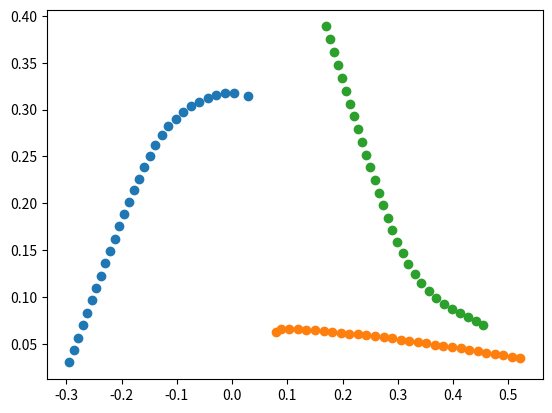

This figure's Python source:
from random import randrange, random
import numpy as np
import matplotlib.pyplot as plt
#Variables:
delta_t = 0.2
t_max = 6
n = 3
d_max = 4
angle_max = 90
k = 3.15
a = 9.2
w_var = 1.3
c = 3.61
t_set = np.arange(0, t_max, delta_t)
position = np.zeros((len(t_set), n, 2))
phi = np.zeros((len(t_set),n))
r = np.zeros((len(t_set),n))
for i in range(n):
    position[0,i,0] = 0.5*random()
    position[0,i,1] = 0.5*random()
    phi[0,i] = 3* random()
    r[0,i] = 0.3* random()
def d(i,p,t):
    return np.sqrt((position[t,p,0]-position[t,i,0])**2 + (position[t,p,1]-position[t,i,1])**2)
def angle(i,p,t):
    return phi[t,p]-phi[t,i]
def w(i,p,t):
    dis = d(i,p,t)
    return ( a/(np.exp(w_var * dis)+a) )

for t in range(1, len(t_set)):
    for p in range(n):
        r[t,p]   = r[t-1,p]
        phi[t,p] = phi[t-1,p]
        localN = 0
        phi_sum = 0
        r_sum   = 0
        for i in range(n):
            dis     = d(i,p,t-1)
            ang     = angle(i,p,t-1)
            #if (dis< d_max) and (np.absolute(ang)<angle_max) and (i != p):#the angle condition is wrong
            if (dis< d_max) and (i != p):
                localN  += 1
                w_i      = w(i,p,t-1)
                phi_sum += w_i * np.sin(phi[t-1,i] - phi[t-1,p])
                r_sum   += w_i *(r[t-1,i]-r[t-1,p])
        if localN > 0:
            r[t,p]   = r[t-1,p]   + delta_t * (c/localN) * r_sum
            phi[t,p] = phi[t-1,p] - delta_t * (k/localN) * phi_sum
        distance = r * delta_t
        position[t,p,0] = position[t-1,p,0] + distance[t-1,p]*np.cos(phi[t-1,p])
        position[t,p,1] = position[t-1,p,1] + distance[t-1,p]*np.sin(phi[t-1,p])

plt.scatter(position[:,0,0],position[:,0,1])
plt.scatter(position[:,1,0],position[:,1,1])
plt.scatter(position[:,2,0],position[:,2,1])
plt.show()
#print(position[:,0,:])
